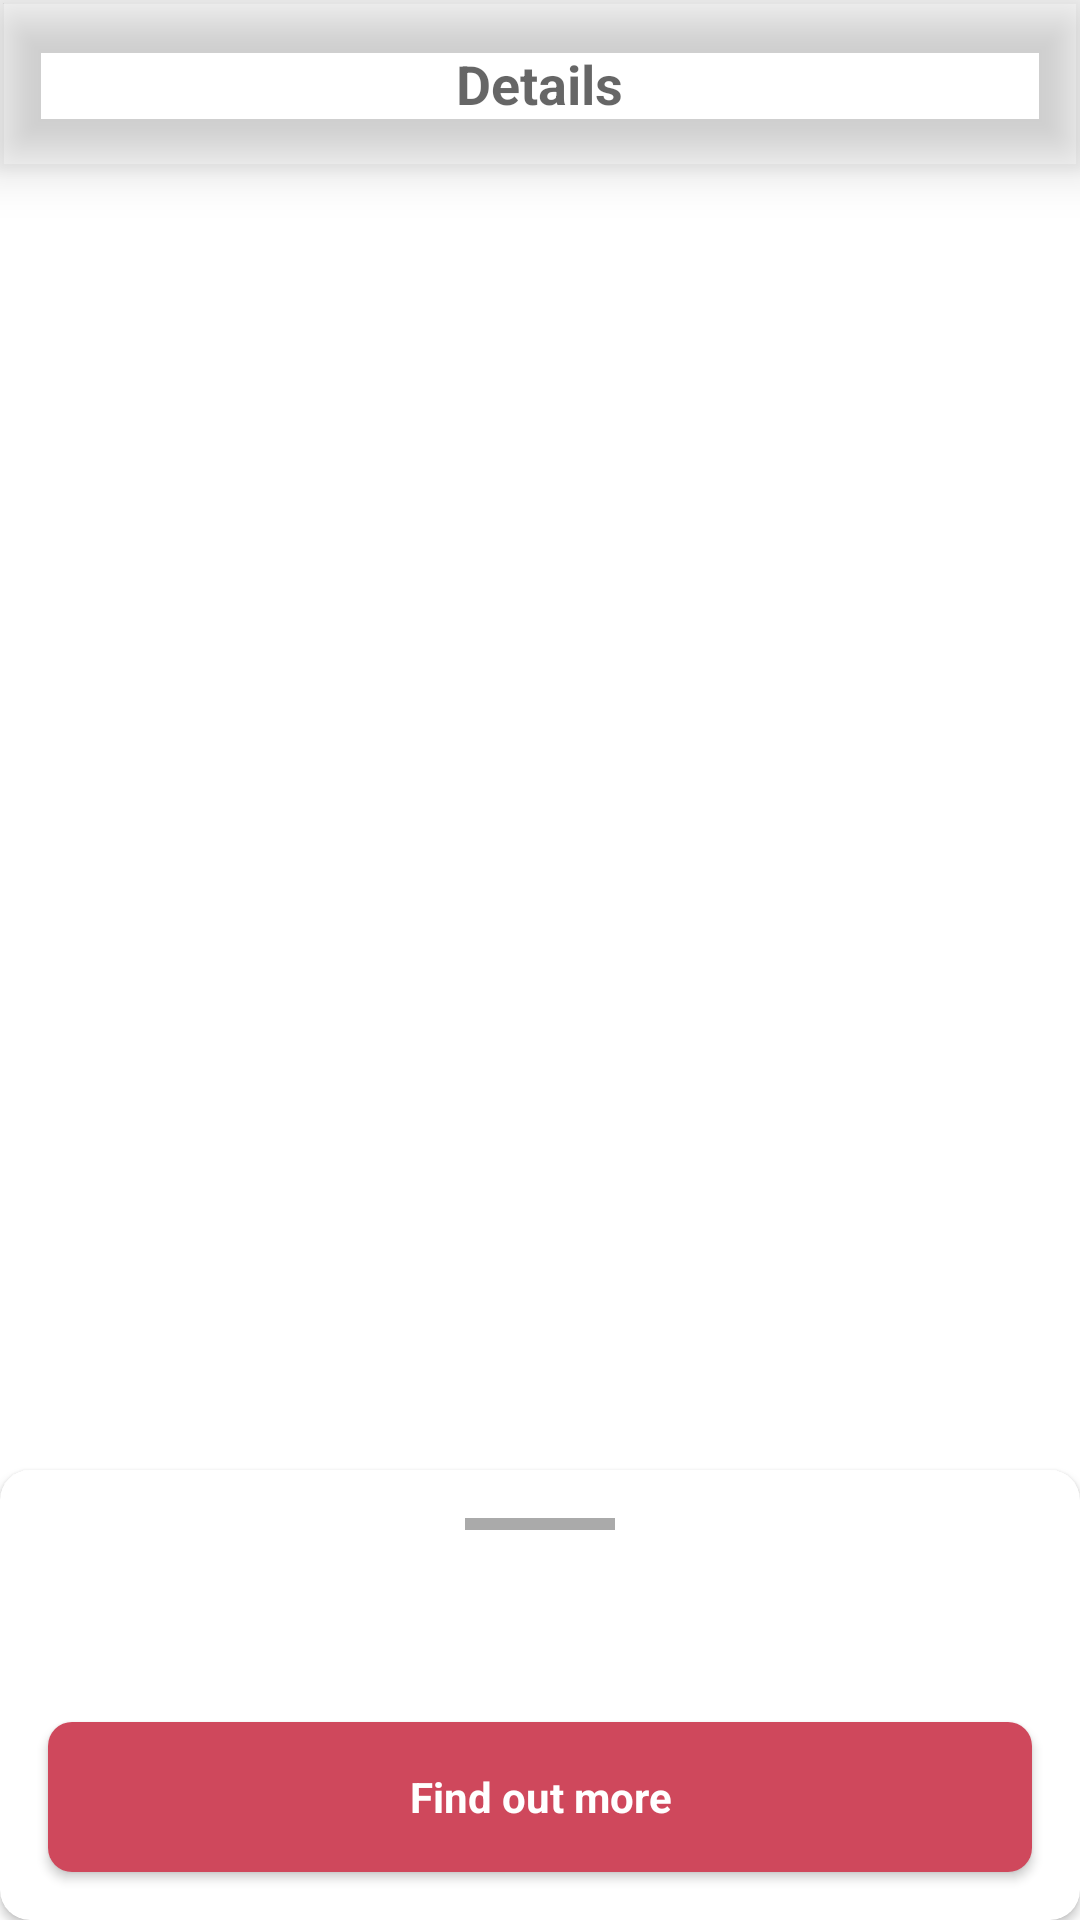

The Android layout XML behind this screen, and the referenced resources:
<!-- AndroidManifest.xml: application theme Theme.MarvelComicsApp -->
<!-- res/layout/fragment_details.xml -->
<?xml version="1.0" encoding="utf-8"?>
<androidx.constraintlayout.widget.ConstraintLayout xmlns:android="http://schemas.android.com/apk/res/android"
    xmlns:app="http://schemas.android.com/apk/res-auto"
    xmlns:tools="http://schemas.android.com/tools"
    android:layout_width="match_parent"
    android:layout_height="match_parent">

    <com.google.android.material.appbar.AppBarLayout
        android:id="@+id/appbar"
        android:layout_width="match_parent"
        android:layout_height="?attr/actionBarSize"
        android:elevation="10dp"
        android:theme="@style/Theme.MarvelComicsApp"
        app:layout_constraintEnd_toEndOf="parent"
        app:layout_constraintStart_toStartOf="parent"
        app:layout_constraintTop_toTopOf="parent">

        <com.google.android.material.appbar.CollapsingToolbarLayout
            android:layout_width="match_parent"
            android:layout_height="wrap_content"
            app:layout_scrollFlags="scroll|exitUntilCollapsed">

            <TextView
                android:id="@+id/center_text"
                android:layout_width="wrap_content"
                android:layout_height="wrap_content"
                android:layout_gravity="center"
                android:text="@string/details_title"
                android:textAppearance="?android:textAppearanceMedium"
                android:textStyle="bold" />

            <androidx.appcompat.widget.Toolbar
                android:id="@+id/toolbar"
                android:layout_width="match_parent"
                android:layout_height="?attr/actionBarSize"
                android:theme="@style/Theme.MarvelComicsApp" />

            <ImageButton
                android:id="@+id/bookmark"
                android:layout_width="wrap_content"
                android:layout_height="match_parent"
                android:background="@android:color/transparent"
                android:layout_gravity="end"
                android:paddingStart="10dp"
                android:paddingEnd="10dp"
                android:visibility="gone"
                app:srcCompat="@drawable/ic_baseline_bookmark_24dp"
                android:contentDescription="@string/bookmark_icon" />

        </com.google.android.material.appbar.CollapsingToolbarLayout>

    </com.google.android.material.appbar.AppBarLayout>

    <ImageView
        android:id="@+id/comic_image"
        android:layout_width="match_parent"
        android:layout_height="0dp"
        android:contentDescription="@string/comic_image"
        android:scaleType="centerCrop"
        app:layout_constraintBottom_toBottomOf="parent"
        app:layout_constraintEnd_toEndOf="parent"
        app:layout_constraintStart_toStartOf="parent"
        app:layout_constraintTop_toBottomOf="@id/appbar" />

    <androidx.constraintlayout.motion.widget.MotionLayout
        android:id="@+id/motion_drawer"
        android:layout_width="match_parent"
        android:layout_height="0dp"
        android:layout_marginTop="10dp"
        app:layoutDescription="@xml/motion_slideup_drawer"
        app:layout_constraintBottom_toBottomOf="parent"
        app:layout_constraintTop_toBottomOf="@id/appbar"
        tools:showPaths="true">

        <androidx.cardview.widget.CardView xmlns:card_view="http://schemas.android.com/apk/res-auto"
            android:id="@+id/comicCardView"
            android:layout_width="match_parent"
            android:layout_height="200sp"
            card_view:cardCornerRadius="10dp"
            card_view:cardElevation="2dp">

            <LinearLayout
                android:layout_width="match_parent"
                android:layout_height="wrap_content"
                android:orientation="vertical"
                android:padding="16dp">

                <View
                    android:layout_width="50dp"
                    android:layout_height="4dp"
                    android:layout_gravity="center_horizontal"
                    android:layout_marginBottom="20dp"
                    android:background="?attr/colorHandleBar" />

                <TextView
                    android:id="@+id/comic_title"
                    android:layout_width="match_parent"
                    android:layout_height="wrap_content"
                    android:layout_gravity="start"
                    android:layout_marginStart="4dp"
                    android:layout_marginBottom="4dp"
                    android:textSize="17sp"
                    android:textStyle="bold" />

                <TextView
                    android:id="@+id/comic_author"
                    android:layout_width="match_parent"
                    android:layout_height="wrap_content"
                    android:layout_gravity="start"
                    android:layout_marginStart="4dp"
                    android:layout_marginBottom="4dp"
                    android:ellipsize="end"
                    android:maxLines="1"
                    android:textColor="@color/light_grey"
                    android:textSize="12sp" />

                <ScrollView
                    android:layout_width="match_parent"
                    android:layout_height="wrap_content"
                    android:layout_marginBottom="70sp">

                    <TextView
                        android:id="@+id/comic_description"
                        android:layout_width="match_parent"
                        android:layout_height="wrap_content"
                        android:layout_gravity="start"
                        android:layout_marginStart="4dp"
                        android:layout_marginBottom="4dp"
                        android:textSize="15sp" />
                </ScrollView>

            </LinearLayout>

        </androidx.cardview.widget.CardView>

    </androidx.constraintlayout.motion.widget.MotionLayout>

    <Button
        android:id="@+id/link_button"
        style="@style/Widget.MaterialComponents.FloatingActionButton"
        android:layout_width="match_parent"
        android:layout_height="50sp"
        android:layout_margin="16dp"
        android:background="@drawable/link_button_shape"
        android:clickable="true"
        android:elevation="6dp"
        android:gravity="center"
        android:text="@string/find_out_more"
        android:textColor="?attr/colorOnSecondary"
        android:textSize="14sp"
        android:textStyle="bold"
        app:layout_constraintBottom_toBottomOf="parent"
        app:layout_constraintEnd_toEndOf="parent"
        app:layout_constraintStart_toStartOf="parent" />

</androidx.constraintlayout.widget.ConstraintLayout>
<!-- resources referenced by this layout -->
<resources>
  <color name="light_grey">#FFAAAAAA</color>
  <!-- drawable link_button_shape (drawable) -->
  <?xml version="1.0" encoding="utf-8"?>
  <shape xmlns:android="http://schemas.android.com/apk/res/android">
      <solid android:color="?attr/colorSecondary" /> 
      <corners android:radius="8dp" /> 
  </shape>
  <string name="bookmark_icon">Bookmark icon</string>
  <string name="comic_image">Comic image</string>
  <string name="details_title">Details</string>
  <string name="find_out_more">Find out more</string>
  <style name="Theme.MarvelComicsApp" parent="Theme.MaterialComponents.DayNight.NoActionBar">
          
          <item name="colorPrimary">@color/dirty_white</item>
          <item name="colorPrimaryVariant">@color/light_grey</item>
          <item name="colorOnPrimary">@color/dark_grey</item>
          
          <item name="colorSecondary">@color/orange</item>
          <item name="colorSecondaryVariant">@color/dark_orange</item>
          <item name="colorOnSecondary">@color/white</item>
          
          <item name="android:statusBarColor">?attr/colorPrimaryVariant</item>
          
          <item name="searchBarTint">@color/white</item>
          <item name="colorHandleBar">@color/light_grey</item>
      </style>
  <color name="dark_grey">#FF444444</color>
  <color name="orange">#FFCF485C</color>
  <color name="dark_orange">#973544</color>
  <color name="white">#FFFFFFFF</color>
</resources>
